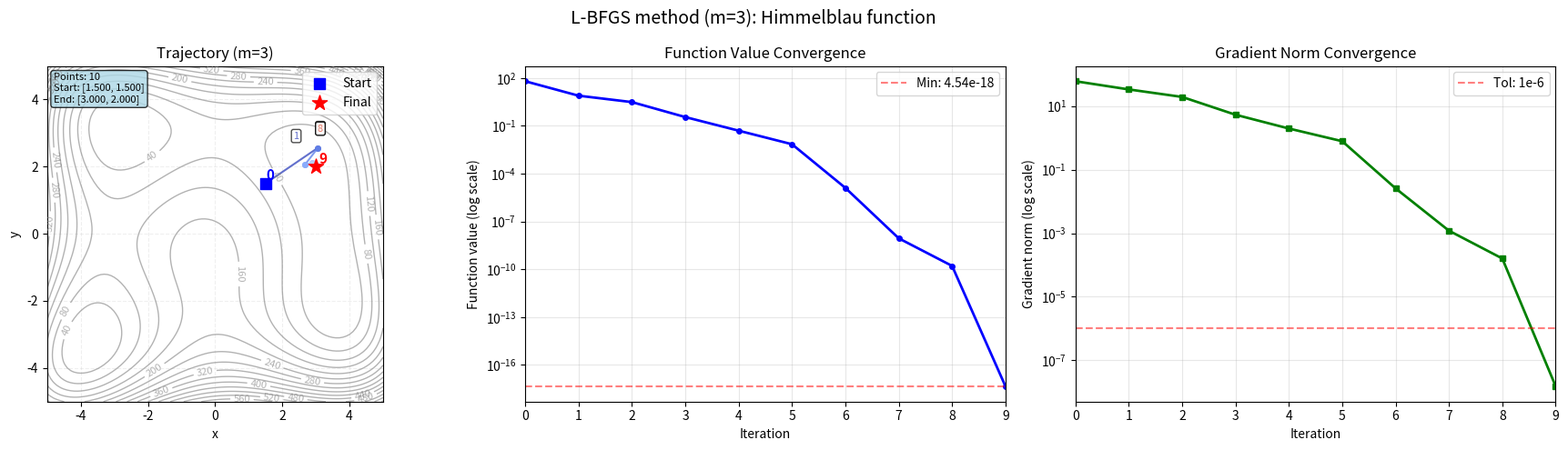
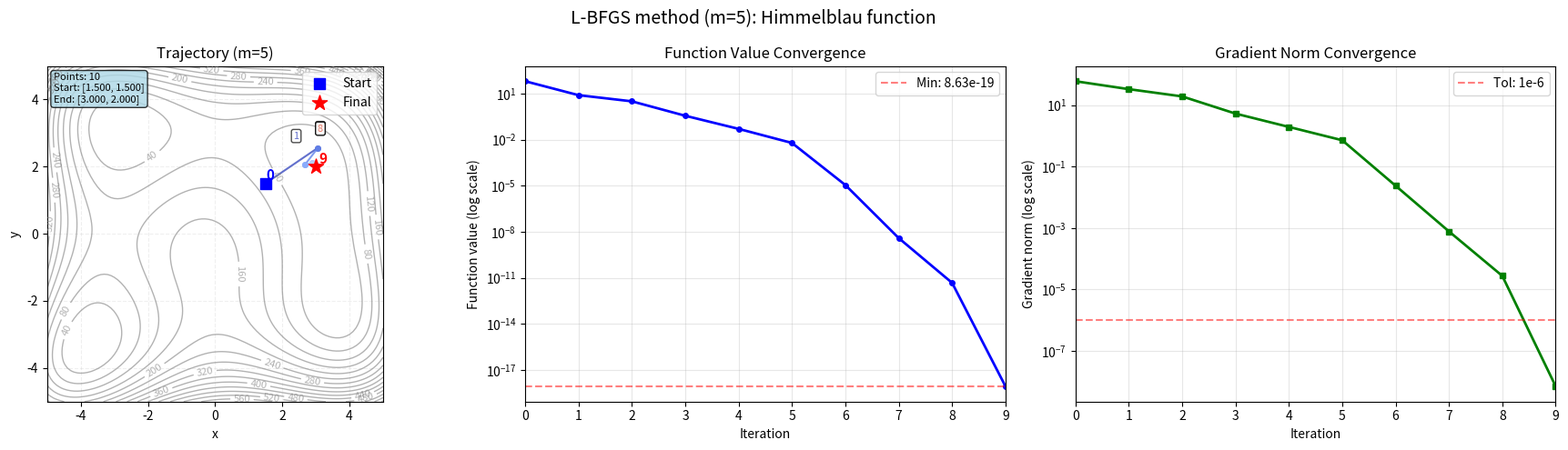
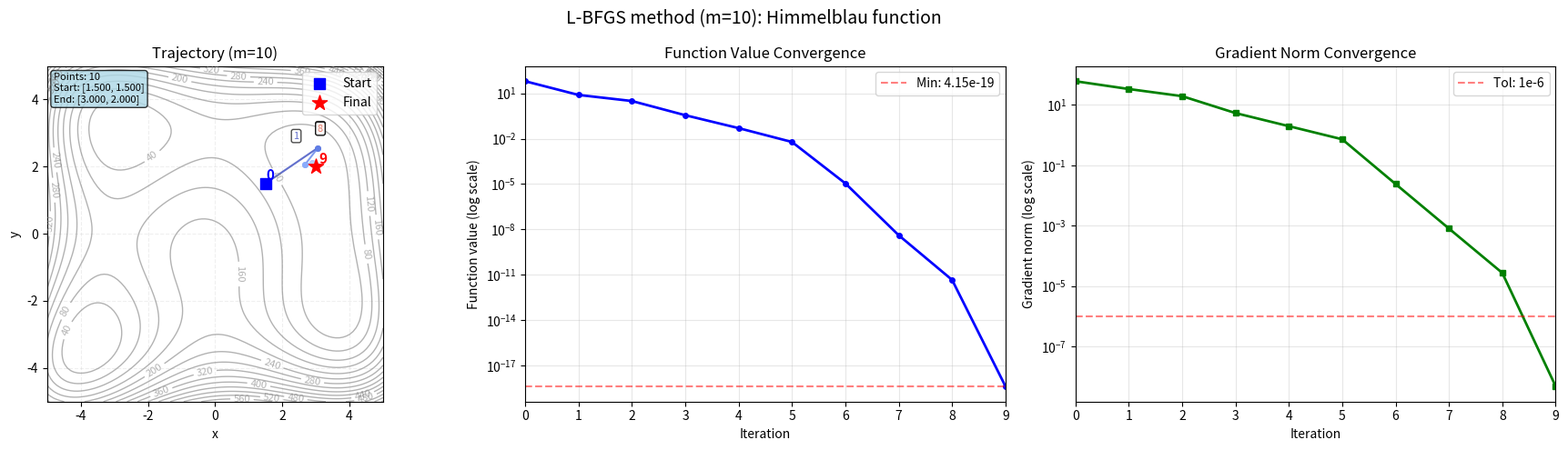
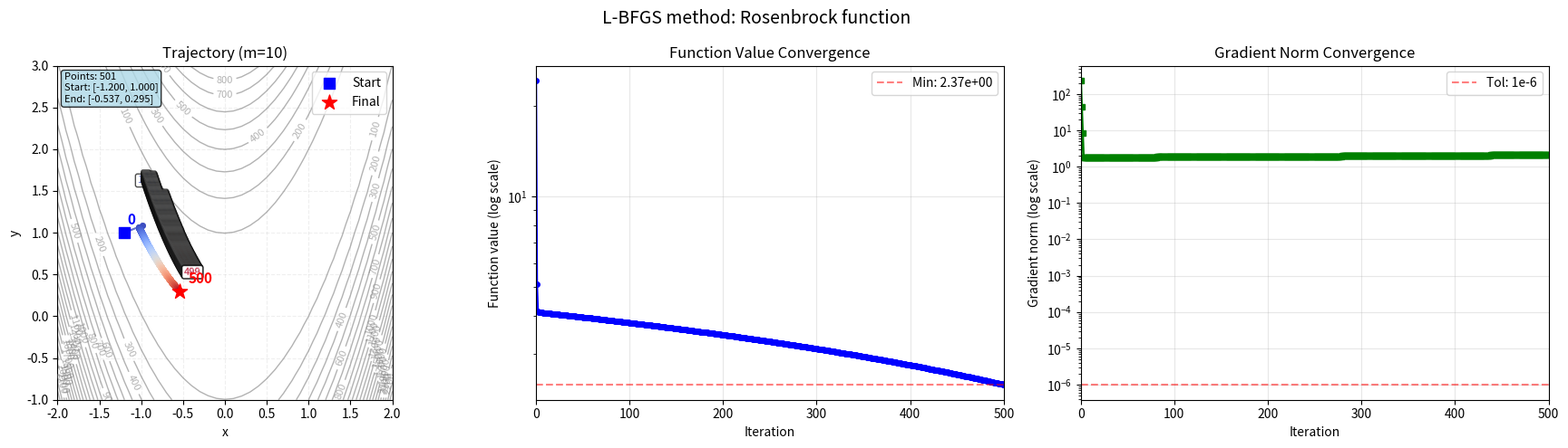
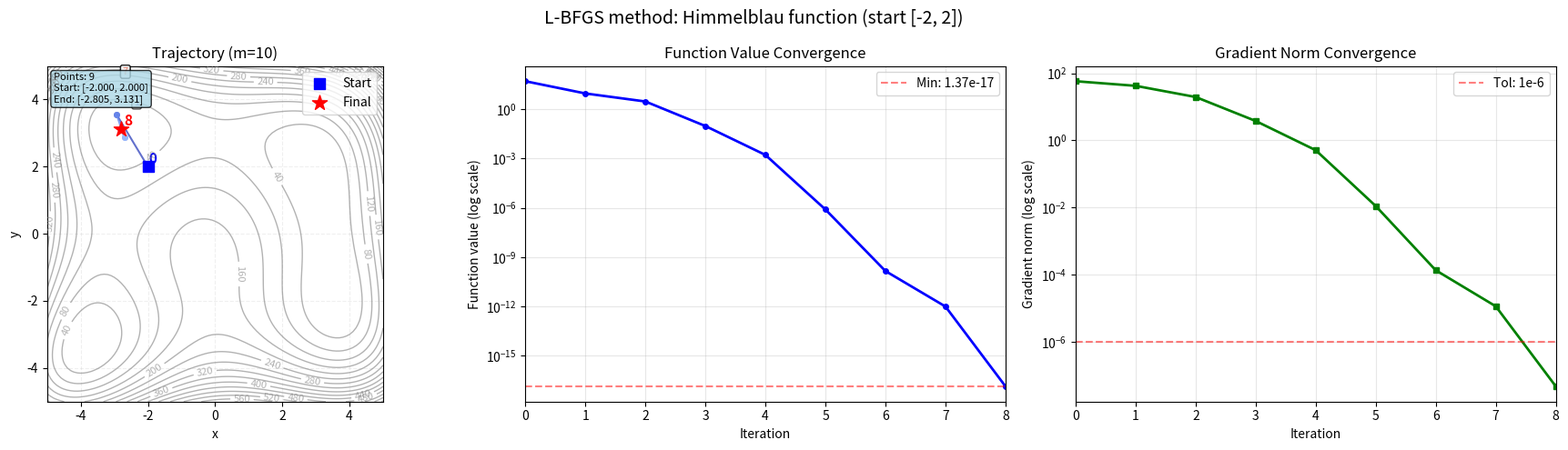

Write Python code to recreate these figures, in order.
import numpy as np
import matplotlib
import os
import sys
from numpy.linalg import norm

matplotlib.use('Agg')
import matplotlib.pyplot as plt

# --- Класс L-BFGS и вспомогательные функции ---
class LBFGS:
    """
    Метод L-BFGS (Limited-memory BFGS) для больших задач
    """
    def __init__(self, m=10):
        """
        Инициализация L-BFGS
        
        Параметры:
        m - количество пар (s, y) для хранения в памяти
        """
        self.m = m
        self.s_history = []
        self.y_history = []
        self.rho_history = []
    
    def two_loop_recursion(self, grad):
        """
        Двухцикловая процедура для вычисления направления поиска
        """
        q = grad.copy()
        n = len(grad)
        
        # Количество сохраненных пар
        k = len(self.s_history)
        
        # Прямой цикл
        alpha = np.zeros(k)
        for i in range(k-1, -1, -1):
            alpha[i] = self.rho_history[i] * np.dot(self.s_history[i], q)
            q = q - alpha[i] * self.y_history[i]
        
        # Начальная аппроксимация H0 (скалярная)
        if k > 0:
            H0 = np.dot(self.s_history[-1], self.y_history[-1]) / np.dot(self.y_history[-1], self.y_history[-1])
        else:
            H0 = 1.0
        
        r = H0 * q
        
        # Обратный цикл
        for i in range(k):
            beta = self.rho_history[i] * np.dot(self.y_history[i], r)
            r = r + (alpha[i] - beta) * self.s_history[i]
        
        return -r
    
    def optimize(self, f, grad_f, x0, max_iter=1000, tol=1e-6, alpha_init=1.0):
        """
        Оптимизация методом L-BFGS
        """
        x = np.array(x0, dtype=float)
        grad = grad_f(x)
        
        history = {
            'x': [x.copy()],
            'f': [f(x)],
            'grad_norm': [norm(grad)],
            'iterations': 0
        }
        
        for k in range(max_iter):
            # Вычисляем направление поиска
            p = self.two_loop_recursion(grad)
            
            # Простой линейный поиск с условием Армихо
            alpha = alpha_init
            for ls_iter in range(20):
                x_new = x + alpha * p
                f_new = f(x_new)
                
                # Условие Армихо
                if f_new <= f(x) + 1e-4 * alpha * np.dot(grad, p):
                    break
                alpha *= 0.5
            
            # Сохраняем старые значения
            x_old = x.copy()
            grad_old = grad.copy()
            
            # Делаем шаг
            x = x + alpha * p
            grad = grad_f(x)
            
            # Обновляем историю пар (s, y)
            s = x - x_old
            y = grad - grad_old
            
            s_dot_y = np.dot(s, y)
            
            if s_dot_y > 1e-10:
                rho = 1.0 / s_dot_y
                
                self.s_history.append(s)
                self.y_history.append(y)
                self.rho_history.append(rho)
                
                # Поддерживаем ограниченную память
                if len(self.s_history) > self.m:
                    self.s_history.pop(0)
                    self.y_history.pop(0)
                    self.rho_history.pop(0)
            
            # Сохраняем историю
            history['x'].append(x.copy())
            history['f'].append(f(x))
            history['grad_norm'].append(norm(grad))
            history['iterations'] = k + 1
            
            # Критерий остановки
            if norm(grad) < tol:
                break
        
        result = {
            'x_min': x,
            'f_min': f(x),
            'success': norm(grad) < tol,
            'iterations': history['iterations'],
            'grad_norm': norm(grad),
            'neval': (k + 1) * 2,
            'history': history
        }
        
        return result

# --- Тестовые функции ---
def fH(X):
    """Функция Химмельблау"""
    if isinstance(X, np.ndarray) and len(X.shape) > 1 and X.shape[0] == 2 and X.shape[1] == 1:
        x = X[0, 0]
        y = X[1, 0]
    else:
        x = X[0]
        y = X[1]
    v = (x**2 + y - 11)**2 + (x + y**2 - 7)**2
    return v

def dfH(X):
    """Градиент функции Химмельблау"""
    if isinstance(X, np.ndarray) and len(X.shape) > 1 and X.shape[0] == 2 and X.shape[1] == 1:
        x = X[0, 0]
        y = X[1, 0]
    else:
        x = X[0]
        y = X[1]
    
    v = np.array([0.0, 0.0])
    v[0] = 2 * (x**2 + y - 11) * (2 * x) + 2 * (x + y**2 - 7)
    v[1] = 2 * (x**2 + y - 11) + 2 * (x + y**2 - 7) * (2 * y)
    return v

def fR(X):
    """Функция Розенброка"""
    if isinstance(X, np.ndarray) and len(X.shape) > 1 and X.shape[0] == 2 and X.shape[1] == 1:
        x = X[0, 0]
        y = X[1, 0]
    else:
        x = X[0]
        y = X[1]
    return (1 - x)**2 + 100 * (y - x**2)**2

def dfR(X):
    """Градиент функции Розенброка"""
    if isinstance(X, np.ndarray) and len(X.shape) > 1 and X.shape[0] == 2 and X.shape[1] == 1:
        x = X[0, 0]
        y = X[1, 0]
    else:
        x = X[0]
        y = X[1]
    
    v = np.array([0.0, 0.0])
    v[0] = -2*(1 - x) - 400*x*(y - x**2)
    v[1] = 200*(y - x**2)
    return v

# --- Основная функция L-BFGS с визуализацией ---
def lbfgssearch(f, df, x0, tol=1e-6, max_iter=1000, plot=True, save_path=None, 
                filename_prefix="LBFGS", title=None, alpha_init=1.0, m=10):
    """
    Метод L-BFGS (Limited-memory BFGS) с возможностью отрисовки.
    
    Parameters:
    -----------
    f : callable
        Целевая функция
    df : callable
        Градиент функции
    x0 : array-like
        Начальная точка
    tol : float
        Точность
    max_iter : int
        Максимальное число итераций
    plot : bool
        Включить отрисовку
    save_path : str
        Путь для сохранения графика
    filename_prefix : str
        Префикс имени файла
    title : str
        Заголовок графика
    alpha_init : float
        Начальная длина шага
    m : int
        Количество пар для хранения в памяти
    
    Returns:
    --------
    result : dict
        Словарь с результатами оптимизации
    """
    # Создаем оптимизатор L-BFGS
    lbfgs_solver = LBFGS(m=m)
    
    # Запускаем оптимизацию
    result = lbfgs_solver.optimize(f, df, x0, max_iter=max_iter, tol=tol, alpha_init=alpha_init)
    
    # Извлекаем данные для визуализации
    coords = result['history']['x']
    f_values = result['history']['f']
    grad_norms = result['history']['grad_norm']
    iterations = result['iterations']
    
    print(f"Запуск метода L-BFGS с параметрами:")
    print(f"  Начальная точка: [{x0[0]:.2f}, {x0[1]:.2f}]")
    print(f"  Точность: {tol}")
    print(f"  Максимальное число итераций: {max_iter}")
    print(f"  Память (m): {m}")
    print(f"  Начальная длина шага: {alpha_init}")
    
    print(f"\nРезультаты метода L-BFGS:")
    print(f"  x_min = [{result['x_min'][0]:.6f}, {result['x_min'][1]:.6f}], f_min = {result['f_min']:.6e}")
    print(f"  Итераций: {iterations}")
    print(f"  Норма градиента: {result['grad_norm']:.2e}")
    print(f"  Успех: {result['success']}")
    print(f"  Число точек в траектории: {len(coords)}")
    print(f"  Использовано пар в памяти: {len(lbfgs_solver.s_history)}")

    # Отрисовка траектории
    if plot:
        # Определяем подходящие пределы для графика
        if f.__name__ == 'fH' or f is fH:
            xlim = (-5, 5)
            ylim = (-5, 5)
        elif f.__name__ == 'fR' or f is fR:
            xlim = (-2, 2)
            ylim = (-1, 3)
        else:
            # Автоматическое определение пределов
            all_x = [p[0] for p in coords]
            all_y = [p[1] for p in coords]
            x_margin = max(1.0, (max(all_x) - min(all_x)) * 0.2)
            y_margin = max(1.0, (max(all_y) - min(all_y)) * 0.2)
            xlim = (min(all_x) - x_margin, max(all_x) + x_margin)
            ylim = (min(all_y) - y_margin, max(all_y) + y_margin)
            
        # Определяем заголовок
        if title is None:
            func_name = "Himmelblau" if (f.__name__ == 'fH' or f is fH) else "Rosenbrock"
            title = f'L-BFGS method (m={m}): {func_name} function'
        
        draw(coords, len(coords)-1, f, xlim=xlim, ylim=ylim, 
             save_path=save_path, filename_prefix=filename_prefix, 
             title=title, f_values=f_values, grad_norms=grad_norms, m=m)
    
    return result

# --- Функции для визуализации (адаптированные) ---
def contourPlot(ax, f, xlim=(-5, 5), ylim=(-5, 5)):
    """Отрисовка контурных линий функции"""
    x1 = np.arange(xlim[0], xlim[1] + 0.1, 0.1)
    m = len(x1)
    y1 = np.arange(ylim[0], ylim[1] + 0.1, 0.1)
    n = len(y1)

    [xx, yy] = np.meshgrid(x1, y1)

    F = np.zeros((n, m))

    for i in range(n):
        for j in range(m):
            X = [xx[i, j], yy[i, j]]
            F[i, j] = f(X)

    nlevels = 25
    contours = ax.contour(xx, yy, F, nlevels, linewidths=1, colors='gray', alpha=0.6)
    ax.clabel(contours, inline=True, fontsize=8)
    ax.set_xlabel('x')
    ax.set_ylabel('y')

def lbfgsDraw(ax, coords, nsteps):
    """Отрисовка траектории метода L-BFGS"""
    fSize = 11
    
    if len(coords) == 0:
        return
    
    # Преобразуем все координаты к плоскому виду
    flat_coords = []
    for point in coords:
        if hasattr(point, 'flatten'):
            flat_point = point.flatten()
        elif isinstance(point, list) or isinstance(point, tuple):
            flat_point = np.array(point).flatten()
        else:
            flat_point = point
        flat_coords.append(flat_point)
    
    # Первая точка
    x0 = flat_coords[0]
    ax.text(float(x0[0]) + 0.03, float(x0[1]) + 0.1, "0", 
            fontsize=fSize, fontweight='bold', color='blue')
    ax.scatter(float(x0[0]), float(x0[1]), marker='s', s=80, 
               color='blue', zorder=10, label='Start')
    
    # Линии между точками
    colors = plt.cm.coolwarm(np.linspace(0, 1, min(nsteps, len(flat_coords))))
    
    for i in range(min(nsteps, len(flat_coords)) - 1):
        x0 = flat_coords[i]
        x1 = flat_coords[i + 1]
        
        ax.plot([float(x0[0]), float(x1[0])],
                [float(x0[1]), float(x1[1])],
                lw=1.5, marker='o', ms=4, color=colors[i], alpha=0.8)
        
        # Подпись номера итерации (каждые 5 итераций или последние 3)
        if i % 5 == 0 or i >= len(flat_coords) - 4:
            mid_x = (float(x0[0]) + float(x1[0])) / 2
            mid_y = (float(x0[1]) + float(x1[1]) / 2)
            ax.text(mid_x + 0.05, mid_y + 0.05, str(i+1), 
                    fontsize=8, color=colors[i], alpha=0.8,
                    bbox=dict(boxstyle="round,pad=0.2", facecolor="white", alpha=0.7))

    # Последняя точка
    x_last = flat_coords[-1]
    ax.scatter(float(x_last[0]), float(x_last[1]), marker='*', s=150, 
               color='red', zorder=12, label='Final')
    ax.text(float(x_last[0]) + 0.1, float(x_last[1]) + 0.1, 
            f'{len(flat_coords)-1}', fontsize=fSize, 
            fontweight='bold', color='red')

def draw(coords, nsteps, f, xlim=(-5, 5), ylim=(-5, 5), 
         save_path=None, filename_prefix="LBFGS", title=None, 
         f_values=None, grad_norms=None, m=10):
    """
    Основная функция отрисовки для метода L-BFGS
    
    Parameters:
    -----------
    coords : list
        Список координат точек
    nsteps : int
        Количество шагов для отрисовки
    f : callable
        Функция для контурного графика
    xlim, ylim : tuple
        Пределы осей
    save_path : str
        Путь для сохранения
    filename_prefix : str
        Префикс имени файла
    title : str
        Заголовок графика
    f_values : list
        Значения функции в точках траектории
    grad_norms : list
        Нормы градиента в точках траектории
    m : int
        Количество пар в памяти L-BFGS
    """
    fig, (ax1, ax2, ax3) = plt.subplots(1, 3, figsize=(18, 5))
    
    if title:
        fig.suptitle(title, fontsize=14)
    else:
        fig.suptitle(f'L-BFGS method (m={m})', fontsize=14)

    # --- Первый график: траектория и контуры ---
    ax1.set_xlim(xlim[0], xlim[1])
    ax1.set_ylim(ylim[0], ylim[1])
    ax1.set_aspect('equal', adjustable='box')
    
    # Контур функции
    contourPlot(ax1, f, xlim=xlim, ylim=ylim)
    
    # Точки и шаги
    lbfgsDraw(ax1, coords, nsteps)
    
    # Легенда
    ax1.legend(loc='upper right')
    ax1.grid(True, alpha=0.2, linestyle='--')
    ax1.set_title(f'Trajectory (m={m})')
    
    # Информационная панель
    if len(coords) > 0:
        first_point = coords[0].flatten() if hasattr(coords[0], 'flatten') else coords[0]
        last_point = coords[-1].flatten() if hasattr(coords[-1], 'flatten') else coords[-1]
        
        info_text = f"Points: {len(coords)}\nStart: [{float(first_point[0]):.3f}, {float(first_point[1]):.3f}]\nEnd: [{float(last_point[0]):.3f}, {float(last_point[1]):.3f}]"
        ax1.text(0.02, 0.98, info_text, transform=ax1.transAxes,
                fontsize=8, verticalalignment='top',
                bbox=dict(boxstyle="round,pad=0.3", facecolor="lightblue", alpha=0.8))

    # --- Второй график: сходимость функции ---
    if f_values is not None and len(f_values) > 1:
        iterations = list(range(len(f_values)))
        ax2.semilogy(iterations, f_values, 'b-', linewidth=2, marker='o', markersize=4)
        ax2.set_xlabel('Iteration')
        ax2.set_ylabel('Function value (log scale)')
        ax2.set_title('Function Value Convergence')
        ax2.grid(True, alpha=0.3)
        ax2.set_xlim(0, len(f_values)-1)
        
        # Добавляем горизонтальную линию для минимального значения
        min_f = min(f_values)
        ax2.axhline(y=min_f, color='r', linestyle='--', alpha=0.5, label=f'Min: {min_f:.2e}')
        ax2.legend()

    # --- Третий график: сходимость градиента ---
    if grad_norms is not None and len(grad_norms) > 1:
        iterations = list(range(len(grad_norms)))
        ax3.semilogy(iterations, grad_norms, 'g-', linewidth=2, marker='s', markersize=4)
        ax3.set_xlabel('Iteration')
        ax3.set_ylabel('Gradient norm (log scale)')
        ax3.set_title('Gradient Norm Convergence')
        ax3.grid(True, alpha=0.3)
        ax3.set_xlim(0, len(grad_norms)-1)
        
        # Добавляем горизонтальную линию для порога сходимости
        ax3.axhline(y=1e-6, color='r', linestyle='--', alpha=0.5, label='Tol: 1e-6')
        ax3.legend()
    
    plt.tight_layout()
    
    # Определяем имя файла
    if filename_prefix:
        name = f"plot_{filename_prefix}.png"
    else:
        name = "plot_LBFGS.png"

    # Определяем полный путь для сохранения
    if save_path:
        # Создаем папку, если она не существует
        os.makedirs(save_path, exist_ok=True)
        full_path = os.path.join(save_path, name)
    else:
        # Используем текущую директорию
        full_path = os.path.join(os.getcwd(), name)

    # Сохраняем
    fig.savefig(full_path, dpi=150, bbox_inches='tight')
    plt.close(fig)

    print(f"График сохранён: {full_path}")
    return full_path

# --- Основная программа ---
if __name__ == "__main__":
    print("="*70)
    print("ТЕСТИРОВАНИЕ МЕТОДА L-BFGS (LIMITED-MEMORY BFGS)")
    print("="*70)
    
    # Тест 1: Функция Химмельблау с разной памятью
    print("\nТест 1: Функция Химмельблау, разный размер памяти")
    
    for m in [3, 5, 10]:
        print(f"\n--- L-BFGS с памятью m={m} ---")
        result1 = lbfgssearch(
            fH, dfH, 
            [1.5, 1.5], 
            tol=1e-6,
            max_iter=200,
            plot=True,
            save_path="lbfgs_results",
            filename_prefix=f"LBFGS_Himmelblau_m{m}",
            title=f"L-BFGS method (m={m}): Himmelblau function",
            alpha_init=1.0,
            m=m
        )
    
    # Тест 2: Функция Розенброка
    print("\n\nТест 2: Функция Розенброка")
    result2 = lbfgssearch(
        fR, dfR,
        [-1.2, 1.0],
        tol=1e-6,
        max_iter=500,
        plot=True,
        save_path="lbfgs_results",
        filename_prefix="LBFGS_Rosenbrock",
        title="L-BFGS method: Rosenbrock function",
        alpha_init=1.0,
        m=10
    )
    
    print("\n" + "="*60)
    print("РЕЗУЛЬТАТЫ ТЕСТА 2 (Розенброк):")
    print("="*60)
    print(f"Точка минимума: [{result2['x_min'][0]:.6f}, {result2['x_min'][1]:.6f}]")
    print(f"Значение функции: {result2['f_min']:.6e}")
    print(f"Итераций: {result2['iterations']}")
    print(f"Норма градиента: {result2['grad_norm']:.2e}")
    
    # Тест 3: Функция Химмельблау с другой начальной точкой
    print("\n\nТест 3: Функция Химмельблау (начальная точка [-2, 2])")
    result3 = lbfgssearch(
        fH, dfH,
        [-2, 2],
        tol=1e-6,
        max_iter=200,
        plot=True,
        save_path="lbfgs_results",
        filename_prefix="LBFGS_Himmelblau_-2_2",
        title="L-BFGS method: Himmelblau function (start [-2, 2])",
        alpha_init=1.0,
        m=10
    )
    
    print("\n" + "="*60)
    print("РЕЗУЛЬТАТЫ ТЕСТА 3 (Химмельблау другая точка):")
    print("="*60)
    print(f"Точка минимума: [{result3['x_min'][0]:.6f}, {result3['x_min'][1]:.6f}]")
    print(f"Значение функции: {result3['f_min']:.6e}")
    print(f"Итераций: {result3['iterations']}")
    print(f"Норма градиента: {result3['grad_norm']:.2e}")
    print("="*70)
